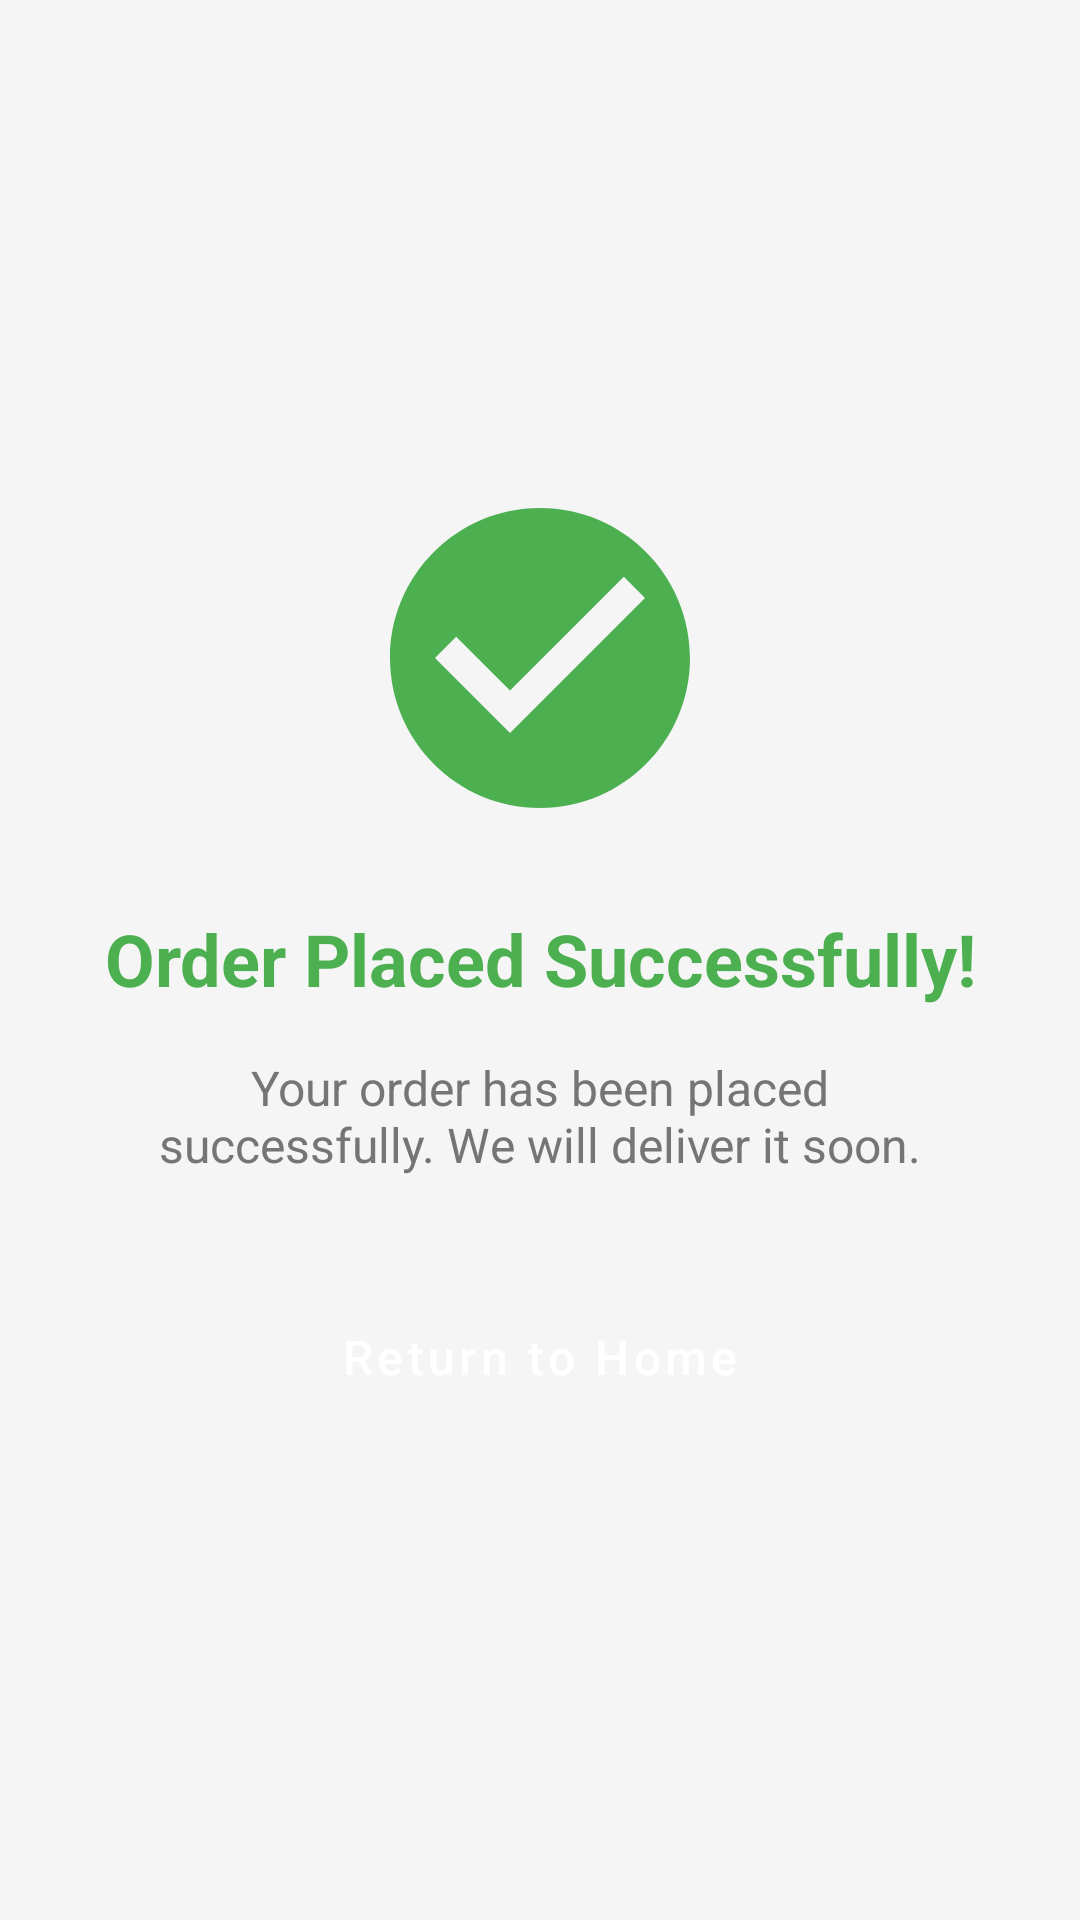

Here is an Android app screen rendered from its layout file. Give the layout XML and the strings, colors and styles it references.
<!-- AndroidManifest.xml: activity theme FoodGo -->
<!-- res/layout/activity_order_success.xml -->
<?xml version="1.0" encoding="utf-8"?>
<LinearLayout xmlns:android="http://schemas.android.com/apk/res/android"
    android:layout_width="match_parent"
    android:layout_height="match_parent"
    android:orientation="vertical"
    android:background="@color/background_gray"
    android:gravity="center"
    android:padding="24dp">

    <ImageView
        android:layout_width="120dp"
        android:layout_height="120dp"
        android:src="@drawable/ic_success" />

    <TextView
        android:layout_width="wrap_content"
        android:layout_height="wrap_content"
        android:text="@string/order_success_title"
        android:textSize="24sp"
        android:textStyle="bold"
        android:textColor="@color/success_green"
        android:layout_marginTop="24dp"
        android:textAlignment="center" />

    <TextView
        android:layout_width="wrap_content"
        android:layout_height="wrap_content"
        android:text="@string/order_success_message"
        android:textSize="16sp"
        android:textColor="@color/text_secondary"
        android:layout_marginTop="16dp"
        android:textAlignment="center"
        android:paddingStart="20dp"
        android:paddingEnd="20dp" />

    <Button
        android:id="@+id/btnReturnHome"
        android:layout_width="match_parent"
        android:layout_height="56dp"
        android:text="@string/return_home"
        android:textColor="@color/white"
        android:backgroundTint="@color/purple_primary"
        android:layout_marginTop="32dp"
        style="@style/PrimaryButton" />

</LinearLayout>
<!-- resources referenced by this layout -->
<resources>
  <color name="background_gray">#F5F5F5</color>
  <color name="purple_primary">#7C4DFF</color>
  <color name="success_green">#4CAF50</color>
  <color name="text_secondary">#757575</color>
  <color name="white">#FFFFFF</color>
  <!-- drawable ic_success (drawable) -->
  <?xml version="1.0" encoding="utf-8"?>
  <vector xmlns:android="http://schemas.android.com/apk/res/android"
      android:width="96dp"
      android:height="96dp"
      android:viewportWidth="24"
      android:viewportHeight="24">
      <path
          android:fillColor="@color/success_green"
          android:pathData="M12,2C6.48,2 2,6.48 2,12s4.48,10 10,10 10,-4.48 10,-10S17.52,2 12,2zM10,17l-5,-5 1.41,-1.41L10,14.17l7.59,-7.59L19,8l-9,9z"/>
  </vector>
  <string name="order_success_message">Your order has been placed successfully. We will deliver it soon.</string>
  <string name="order_success_title">Order Placed Successfully!</string>
  <string name="return_home">Return to Home</string>
  <style name="PrimaryButton" parent="Widget.MaterialComponents.Button">
          <item name="android:layout_width">match_parent</item>
          <item name="android:layout_height">56dp</item>
          <item name="android:textColor">@color/white</item>
          <item name="android:textSize">16sp</item>
          <item name="android:textAllCaps">false</item>
          <item name="backgroundTint">@color/purple_primary</item>
          <item name="cornerRadius">12dp</item>
      </style>
  <style name="FoodGo" parent="Theme.MaterialComponents.Light.NoActionBar">
          
          <item name="colorPrimary">@color/purple_primary</item>
          <item name="colorPrimaryDark">@color/purple_dark</item>
          <item name="colorAccent">@color/purple_primary</item>
          
          
          <item name="android:statusBarColor">@color/purple_primary</item>
          
          
          <item name="android:windowBackground">@color/background_gray</item>
      </style>
  <color name="purple_dark">#651FFF</color>
</resources>
